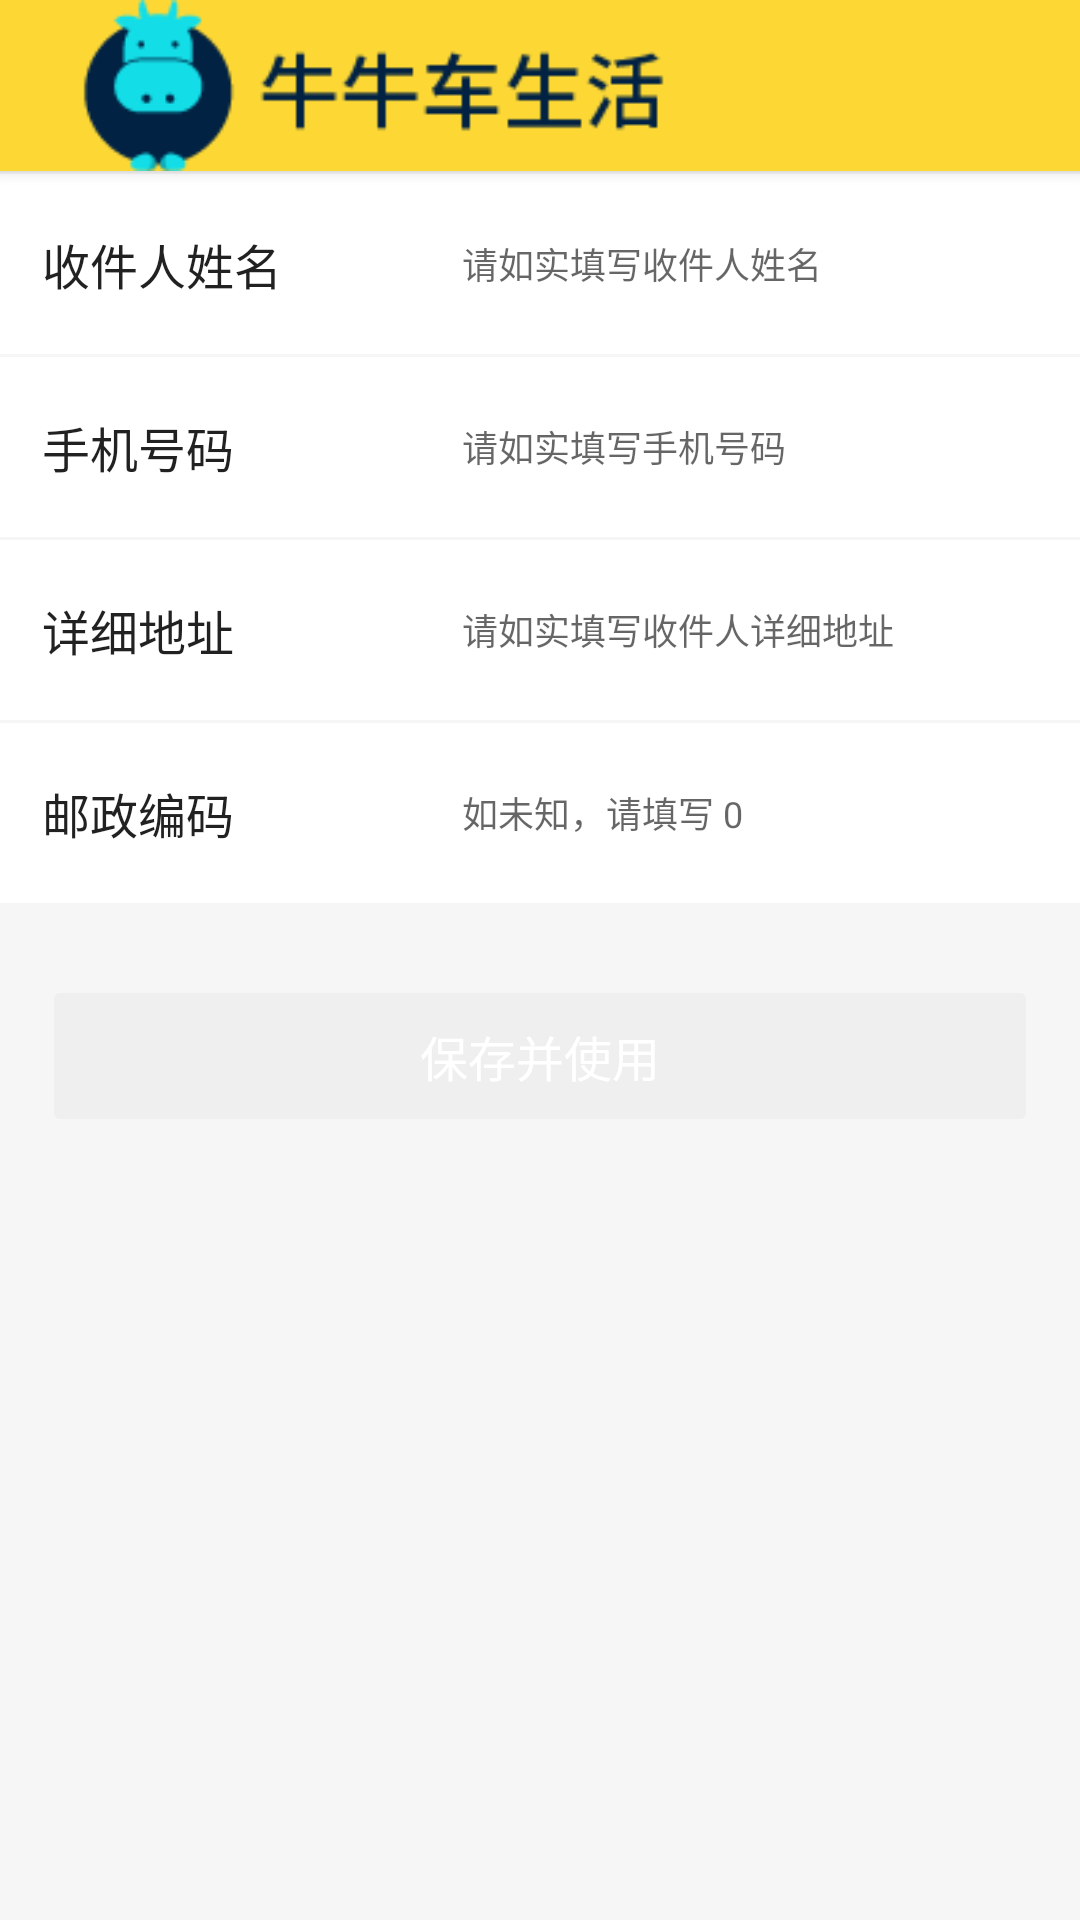

Reconstruct the res/layout file that produces this screen, plus the resources it refers to.
<!-- AndroidManifest.xml: application theme AppTheme -->
<!-- res/layout/activity_edit_adress.xml -->
<?xml version="1.0" encoding="utf-8"?>
<LinearLayout xmlns:android="http://schemas.android.com/apk/res/android"
              android:layout_width="match_parent"
              android:layout_height="match_parent"
              android:orientation="vertical">
    <include
        layout="@layout/partial_action_bar"
        android:layout_width="match_parent"
        android:layout_height="wrap_content"/>


    <LinearLayout
        android:layout_width="match_parent"
        android:layout_height="@dimen/size_60"
        android:layout_marginTop="1dp"
        android:background="@android:color/white"
        android:orientation="horizontal">

        <TextView
            android:layout_width="@dimen/size_140"
            android:layout_height="match_parent"
            android:layout_marginLeft="@dimen/spacing_normal"
            android:gravity="center_vertical"
            android:text="@string/address_consignee"
            android:textAppearance="@style/ContentText.Large"/>

        <EditText
            android:id="@+id/edit_consignee"
            android:layout_width="match_parent"
            android:layout_height="match_parent"
            android:background="@null"
            android:ellipsize="end"
            android:hint="@string/address_hint_consignee"
            android:inputType="text"
            android:lines="1"
            android:textAppearance="@style/ContentText.Small"/>

    </LinearLayout>

    <LinearLayout
        android:layout_width="match_parent"
        android:layout_height="@dimen/size_60"
        android:layout_marginTop="1dp"
        android:background="@android:color/white"
        android:orientation="horizontal">

        <TextView
            android:layout_width="@dimen/size_140"
            android:layout_height="match_parent"
            android:layout_marginLeft="@dimen/spacing_normal"
            android:gravity="center_vertical"
            android:text="@string/address_tel"
            android:textAppearance="@style/ContentText.Large"/>

        <EditText
            android:id="@+id/edit_tel"
            android:layout_width="match_parent"
            android:layout_height="match_parent"
            android:background="@null"
            android:ellipsize="end"
            android:hint="@string/address_hint_tel"
            android:inputType="phone"
            android:lines="1"
            android:textAppearance="@style/ContentText.Small"/>

    </LinearLayout>

    <LinearLayout
        android:visibility="gone"
        android:layout_width="match_parent"
        android:layout_height="@dimen/size_60"
        android:layout_marginTop="1dp"
        android:background="@android:color/white"
        android:orientation="horizontal">

        <TextView
            android:layout_width="@dimen/size_140"
            android:layout_height="match_parent"
            android:layout_marginLeft="@dimen/spacing_normal"
            android:gravity="center_vertical"
            android:text="省，市，区"
            android:textAppearance="@style/ContentText.Large"/>

        <EditText
            android:id="@+id/edit_provice"
            android:layout_width="match_parent"
            android:layout_height="match_parent"
            android:background="@null"
            android:ellipsize="end"
            android:hint="例如：福建省，厦门市，湖里区"
            android:inputType="phone"
            android:lines="1"
            android:textAppearance="@style/ContentText.Small"/>

    </LinearLayout>



    <LinearLayout
        android:visibility="gone"
        android:layout_width="match_parent"
        android:layout_height="@dimen/size_60"
        android:layout_marginTop="1dp"
        android:background="@android:color/white"
        android:orientation="horizontal">

        <TextView
            android:layout_width="@dimen/size_140"
            android:layout_height="match_parent"
            android:layout_marginLeft="@dimen/spacing_normal"
            android:gravity="center_vertical"
            android:text="@string/address_region"
            android:textAppearance="@style/ContentText.Large"/>

        <TextView
            android:id="@+id/text_region"
            android:layout_width="match_parent"
            android:layout_height="match_parent"
            android:background="@null"
            android:drawableRight="@drawable/ic_chevron_right"
            android:ellipsize="end"
            android:gravity="left|center_vertical"
            android:hint="@string/address_hint_region"
            android:lines="1"
            android:textAppearance="@style/ContentText.Small"/>

    </LinearLayout>

    <LinearLayout
        android:layout_width="match_parent"
        android:layout_height="@dimen/size_60"
        android:layout_marginTop="1dp"
        android:background="@android:color/white"
        android:orientation="horizontal">

        <TextView
            android:layout_width="@dimen/size_140"
            android:layout_height="match_parent"
            android:layout_marginLeft="@dimen/spacing_normal"
            android:gravity="center_vertical"
            android:text="@string/address_detail"
            android:textAppearance="@style/ContentText.Large"/>

        <EditText
            android:id="@+id/edit_detail"
            android:layout_width="match_parent"
            android:layout_height="match_parent"
            android:background="@null"
            android:ellipsize="end"
            android:hint="@string/address_hint_detail"
            android:inputType="text"
            android:lines="1"
            android:textAppearance="@style/ContentText.Small"/>

    </LinearLayout>

    <LinearLayout
        android:layout_width="match_parent"
        android:layout_height="@dimen/size_60"
        android:layout_marginTop="1dp"
        android:background="@android:color/white"
        android:orientation="horizontal">

        <TextView
            android:layout_width="@dimen/size_140"
            android:layout_height="match_parent"
            android:layout_marginLeft="@dimen/spacing_normal"
            android:gravity="center_vertical"
            android:text="@string/address_zipcode"
            android:textAppearance="@style/ContentText.Large"/>

        <EditText
            android:id="@+id/edit_zipcode"
            android:layout_width="match_parent"
            android:layout_height="match_parent"
            android:background="@null"
            android:ellipsize="end"
            android:hint="如未知，请填写 0 "
            android:inputType="number"
            android:lines="1"
            android:textAppearance="@style/ContentText.Small"/>

    </LinearLayout>

    <LinearLayout
        android:visibility="gone"
        android:layout_width="match_parent"
        android:layout_height="@dimen/size_60"
        android:layout_marginTop="1dp"
        android:background="@android:color/white"
        android:orientation="horizontal">

        <TextView
            android:visibility="gone"
            android:layout_width="@dimen/size_140"
            android:layout_height="match_parent"
            android:layout_marginLeft="@dimen/spacing_normal"
            android:gravity="center_vertical"
            android:text="@string/address_email"
            android:textAppearance="@style/ContentText.Large" />

        <EditText
            android:id="@+id/edit_email"
            android:layout_width="match_parent"
            android:layout_height="match_parent"
            android:background="@null"
            android:ellipsize="end"
            android:hint="@string/address_hint_email"
            android:inputType="textEmailAddress"
            android:lines="1"
            android:textAppearance="@style/ContentText.Small"
            android:visibility="gone" />

    </LinearLayout>

    <Button
        android:id="@+id/button_save"
        style="@style/UserInfoButton"
        android:layout_marginLeft="@dimen/spacing_normal"
        android:layout_marginRight="@dimen/spacing_normal"
        android:layout_marginTop="@dimen/spacing_large"
        android:enabled="false"
        android:text="@string/address_action_save_and_use"/>

</LinearLayout>
<!-- res/layout/partial_action_bar.xml (included above) -->
<?xml version="1.0" encoding="utf-8"?>
<android.support.design.widget.AppBarLayout
    xmlns:android="http://schemas.android.com/apk/res/android"
    xmlns:app="http://schemas.android.com/apk/res-auto"
    xmlns:tools="http://schemas.android.com/tools"
    android:layout_width="match_parent"
    android:layout_height="wrap_content"
    app:elevation="3dp">


    <android.support.v7.widget.Toolbar
        android:id="@id/standard_toolbar"
        android:layout_width="match_parent"
        android:layout_height="57dp"
        android:background="@color/colorPrimary"
        app:theme="@style/Widget.AppCompat.Toolbar"
        tools:ignore="Overdraw"
        android:layout_gravity="center_vertical"
        >

        <ImageView
            android:id="@+id/logo_with_word"
            android:layout_width="wrap_content"
            android:layout_height="wrap_content"
            android:src="@mipmap/logowithword"
            />

        <TextView
            android:id="@id/standard_toolbar_title"
            android:layout_width="wrap_content"
            android:layout_height="match_parent"
            android:layout_gravity="center"
            android:gravity="center"
            android:textAppearance="@style/AppBarText.Huge"/>
    </android.support.v7.widget.Toolbar>
</android.support.design.widget.AppBarLayout>
<!-- resources referenced by this layout -->
<resources>
  <color name="colorPrimary">#FDD835</color>
  <dimen name="size_140">140dp</dimen>
  <dimen name="size_60">60dp</dimen>
  <dimen name="spacing_large">24dp</dimen>
  <dimen name="spacing_normal">14dp</dimen>
  <!-- mipmap logowithword: png bitmap (mipmap-mdpi, 5656 bytes) -->
  <string name="address_action_save_and_use">保存并使用</string>
  <string name="address_consignee">收件人姓名</string>
  <string name="address_detail">详细地址</string>
  <string name="address_email">邮箱地址</string>
  <string name="address_hint_consignee">请如实填写收件人姓名</string>
  <string name="address_hint_detail">请如实填写收件人详细地址</string>
  <string name="address_hint_email">请如实填写收件人邮箱</string>
  <string name="address_hint_region">省, 市, 区</string>
  <string name="address_hint_tel">请如实填写手机号码</string>
  <string name="address_region">所在地区</string>
  <string name="address_tel">手机号码</string>
  <string name="address_zipcode">邮政编码</string>
  <style name="AppBarText.Huge">
          <item name="android:textSize">@dimen/font_huge</item>
      </style>
  <style name="ContentText.Large">
          <item name="android:textSize">@dimen/font_large</item>
      </style>
  <style name="ContentText.Small">
          <item name="android:textSize">@dimen/font_small</item>
      </style>
  <style name="UserInfoButton" parent="Widget.AppCompat.Button.Colored">
          <item name="android:layout_width">match_parent</item>
          <item name="android:layout_height">@dimen/size_54</item>
          <item name="android:textColor">@android:color/white</item>
          <item name="android:textSize">@dimen/font_large</item>
      </style>
  <style name="AppTheme" parent="Theme.AppCompat.Light.NoActionBar">
          
          <item name="colorPrimary">@color/colorPrimary</item>
          <item name="colorPrimaryDark">@color/colorPrimaryDark</item>
          <item name="colorAccent">@color/colorAccent</item>
          <item name="android:windowBackground">@color/white</item>
      </style>
  <dimen name="font_huge">18sp</dimen>
  <dimen name="font_large">16sp</dimen>
  <dimen name="font_small">12sp</dimen>
  <dimen name="size_54">54dp</dimen>
  <color name="colorPrimaryDark">#FBD82f</color>
  <color name="colorAccent">@color/orange</color>
  <color name="white">#F6F6F6</color>
  <color name="orange">#F16755</color>
</resources>
